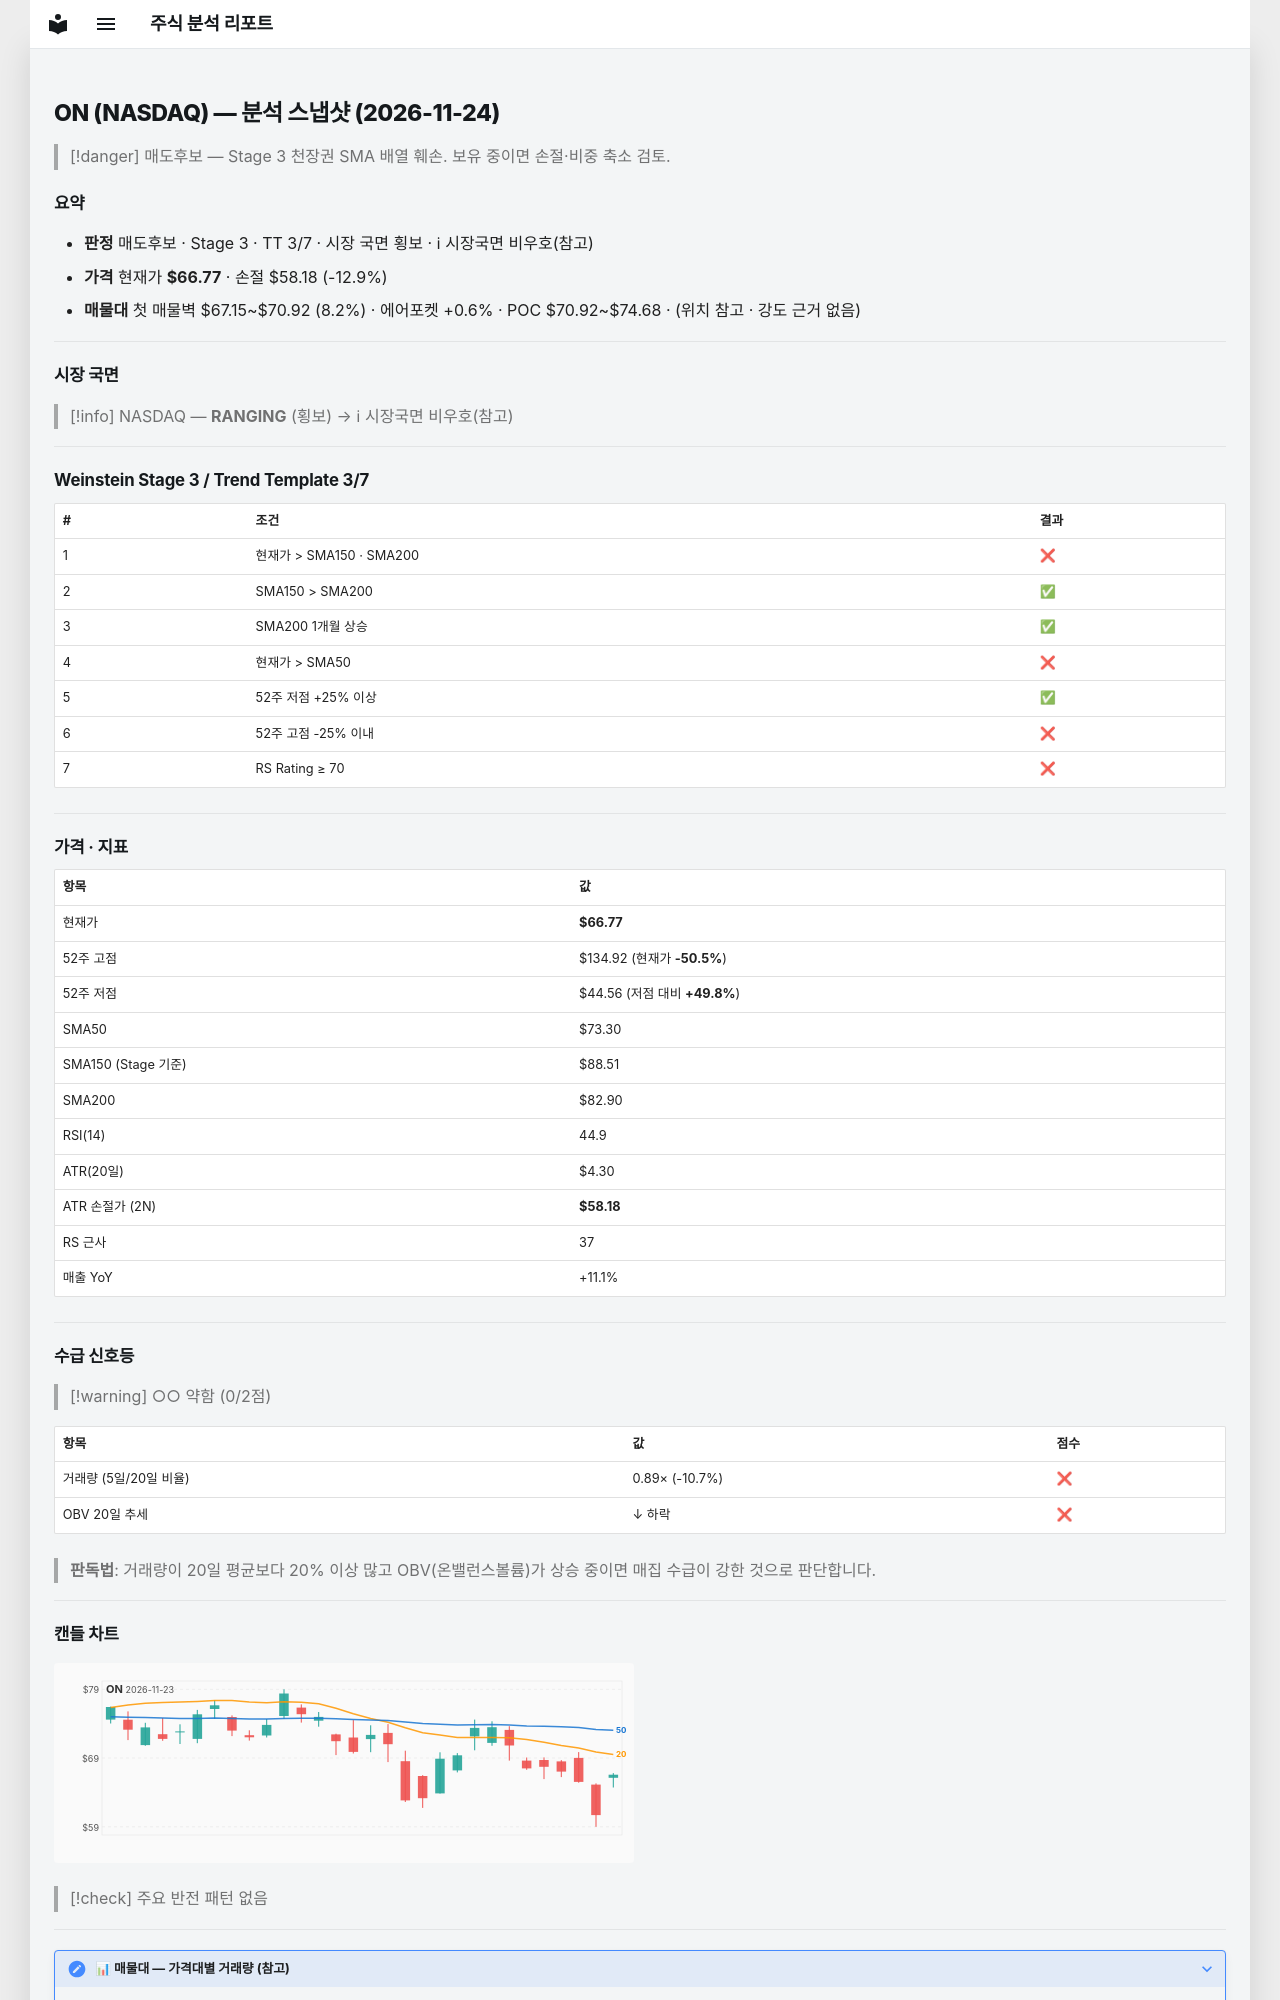

repository: soloandco/stock-reports · page: snapshots/ON-2026-11-24/index.html · generator: mkdocs

---
type: analysis-snapshot
title: ON 분석 스냅샷
ticker: ON
market: NASDAQ
created: 2026-11-24
updated: 2026-11-24
bar-date: 2026-11-23
verdict: 매도후보
real-rr: 7.93
sma50-gap-pct: -8.9
weekly-position: 저항대아래
weekly-overhead-price: 134.92
weekly-overhead-pct: 102.1
stage: 3
trend-template-score: 3
tt-max: 7
ma-set: sma-50-150-200
price: 66.7699966430664
stop-price: 58.17979869353438
market-regime: RANGING
supply-demand-score: 0/2
supply-demand-label: 약함
status: tracking
tags:
  - stock-agent
  - watchlist
  - ON
  - analysis
related:
  - "[[analysis-template]]"
---

# ON (NASDAQ) — 분석 스냅샷 (2026-11-24)

> [!danger] 매도후보 — Stage 3 천장권
> SMA 배열 훼손. 보유 중이면 손절·비중 축소 검토.

## 요약

- **판정** 매도후보 · Stage 3 · TT 3/7 · 시장 국면 횡보 · ℹ 시장국면 비우호(참고)
- **가격** 현재가 **$66.77** · 손절 $58.18 (-12.9%)
- **매물대** 첫 매물벽 $67.15~$70.92 (8.2%) · 에어포켓 +0.6% · POC $70.92~$74.68 · (위치 참고 · 강도 근거 없음)

---

## 시장 국면

> [!info] NASDAQ — **RANGING** (횡보) → ℹ 시장국면 비우호(참고)

---

## Weinstein Stage 3 / Trend Template 3/7

| # | 조건 | 결과 |
|---|------|------|
| 1 | 현재가 > SMA150 · SMA200 | ❌ |
| 2 | SMA150 > SMA200 | ✅ |
| 3 | SMA200 1개월 상승 | ✅ |
| 4 | 현재가 > SMA50 | ❌ |
| 5 | 52주 저점 +25% 이상 | ✅ |
| 6 | 52주 고점 -25% 이내 | ❌ |
| 7 | RS Rating ≥ 70 | ❌ |

---

## 가격 · 지표

| 항목 | 값 |
|------|---|
| 현재가 | **$66.77** |
| 52주 고점 | $134.92 (현재가 **-50.5%**) |
| 52주 저점 | $44.56 (저점 대비 **+49.8%**) |
| SMA50 | $73.30 |
| SMA150 (Stage 기준) | $88.51 |
| SMA200 | $82.90 |
| RSI(14) | 44.9 |
| ATR(20일) | $4.30 |
| ATR 손절가 (2N) | **$58.18** |
| RS 근사 | 37 |
| 매출 YoY | +11.1% |

---
## 수급 신호등

> [!warning] ○○ 약함 (0/2점)

| 항목 | 값 | 점수 |
|------|------|------|
| 거래량 (5일/20일 비율) | 0.89× (-10.7%) | ❌ |
| OBV 20일 추세 | ↓ 하락 | ❌ |

> **판독법**: 거래량이 20일 평균보다 20% 이상 많고 OBV(온밸런스볼륨)가 상승 중이면 매집 수급이 강한 것으로 판단합니다.

---
